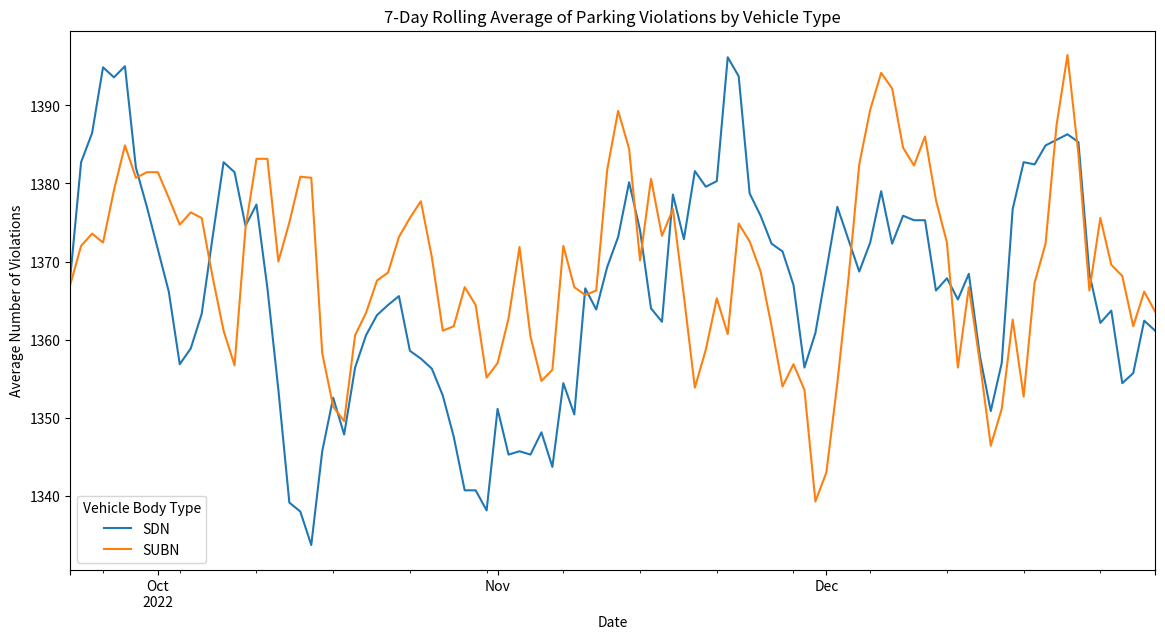

This chart was generated by the following Python code:
# -*- coding: utf-8 -*-
"""pandas_acceleration_with_gpu.ipynb

Automatically generated by Colab.

Original file is located at
    https://colab.research.google.com/<link-removed>

# Accelerating pandas with GPU: Sort the count of rows grouped on columns

Add `%load_ext cudf.pandas` before importing pandas to speed up operations using GPU
"""

# Commented out IPython magic to ensure Python compatibility.
# %load_ext cudf.pandas
import pandas as pd
import random

# Define the species categories
species_categories = ['setosa', 'versicolor', 'virginica']
flower_color_categories = ['red','yellow','green']

# Define the range for each attribute based on typical iris flower measurements
sepal_length_range = (4.0, 8.0)

# Create data for 1,000,000 samples
n = 1000000
data = {
    'sepal_length': [random.uniform(*sepal_length_range) for _ in range(n)],
    'flower_color': [random.choice(flower_color_categories) for _ in range(n)],
    'species': [random.choice(species_categories) for _ in range(n)]
}

df = pd.DataFrame(data)

df.groupby(['species','flower_color']).size().sort_values(ascending=False)

"""# Acceleration pandas with GPU: Merging / Joining dataframes-

Add `%load_ext cudf.pandas` before importing pandas to speed up operations using GPU
"""

# Commented out IPython magic to ensure Python compatibility.
# %load_ext cudf.pandas
import pandas as pd
import numpy as np

# Define the number of rows
num_rows = 1000000

states = ["NY", "NJ", "CA", "TX"]
violations = ["Double Parking", "Expired Meter", "No Parking", "Fire Hydrant",
              "Bus Stop"]
vehicle_types = ["SUBN", "SDN"]

# Generate random data for Dataset 1
data1 = {
    "Registration State": np.random.choice(states, size=num_rows),
    "Ticket Number": np.random.randint(1000000000, 9999999999, size=num_rows)
}

# Generate random data for Dataset 2
data2 = {
    "Ticket Number": np.random.choice(data1['Ticket Number'], size=num_rows),  # Reusing ticket numbers to ensure matches
    "Violation Description": np.random.choice(violations, size=num_rows)
}

# Create DataFrames
df1 = pd.DataFrame(data1)
df2 = pd.DataFrame(data2)

# Perform an inner join on 'Ticket Number'
merged_df = pd.merge(df1, df2, on="Ticket Number", how="inner")

# Display some of the joined data
print(merged_df.head())

"""# Accelerating pandas with GPU: Groupby aggregate on timeseries data

Add `%load_ext cudf.pandas` before importing pandas to speed up operations using GPU
"""

# Commented out IPython magic to ensure Python compatibility.
# %load_ext cudf.pandas
import pandas as pd
import numpy as np

import pandas as pd
import numpy as np

# Define the number of rows
num_rows = 1000000

# Define the possible values
states = ["NY", "NJ", "CA", "TX"]
violations = ["Double Parking", "Expired Meter", "No Parking", "Fire Hydrant", "Bus Stop"]
vehicle_types = ["SUBN", "SDN"]

start_date = "2022-01-01"
end_date = "2022-12-31"
# Create a date range
dates = pd.date_range(start=start_date, end=end_date, freq='D')

# Generate random data
data = {
    "Registration State": np.random.choice(states, size=num_rows),
    "Violation Description": np.random.choice(violations, size=num_rows),
    "Vehicle Body Type": np.random.choice(vehicle_types, size=num_rows),
    "Issue Date": np.random.choice(dates, size=num_rows),
    "Ticket Number": np.random.randint(1000000000, 9999999999, size=num_rows)
}

# Create a DataFrame
df = pd.DataFrame(data)

# Adding issue weekday based on the "Issue Date"
weekday_names = {
    0: "Monday",
    1: "Tuesday",
    2: "Wednesday",
    3: "Thursday",
    4: "Friday",
    5: "Saturday",
    6: "Sunday",
}

df["issue_weekday"] = df["Issue Date"].dt.weekday.map(weekday_names)

# Grouping by issue_weekday and counting the Summons Number
df.groupby(["Issue Date"])["Ticket Number"
].count().sort_values()

"""# Accelerating pandas with GPU: Count of values and GroupBy

Add `%load_ext cudf.pandas` before importing pandas to speed up operations using GPU
"""

# Commented out IPython magic to ensure Python compatibility.
# %load_ext cudf.pandas
import pandas as pd
import numpy as np

# Randomly generated dataset of parking violations-
# Define the number of rows
num_rows = 1000000

states = ["NY", "NJ", "CA", "TX"]
violations = ["Double Parking", "Expired Meter", "No Parking",
              "Fire Hydrant", "Bus Stop"]
vehicle_types = ["SUBN", "SDN"]

# Create a date range
start_date = "2022-01-01"
end_date = "2022-12-31"
dates = pd.date_range(start=start_date, end=end_date, freq='D')

# Generate random data
data = {
    "Registration State": np.random.choice(states, size=num_rows),
    "Violation Description": np.random.choice(violations, size=num_rows),
    "Vehicle Body Type": np.random.choice(vehicle_types, size=num_rows),
    "Issue Date": np.random.choice(dates, size=num_rows),
    "Ticket Number": np.random.randint(1000000000, 9999999999, size=num_rows)
}

# Create a DataFrame
df = pd.DataFrame(data)

# Which parking violation is most commonly committed by vehicles from various U.S states?

(df[["Registration State", "Violation Description"]]  # get only these two columns
 .value_counts()  # get the count of offences per state and per type of offence
 .groupby("Registration State")  # group by state
 .head(1)  # get the first row in each group (the type of offence with the largest count)
 .sort_index()  # sort by state name
 .reset_index()
)

"""# Accelerating pandas with GPU: Rolling Window Average

"""

# Commented out IPython magic to ensure Python compatibility.
# %load_ext cudf.pandas
import pandas as pd
import numpy as np
import matplotlib.pyplot as plt

# Randomly generated dataset of parking violations-
# Define the number of rows
num_rows = 1000000

states = ["NY", "NJ", "CA", "TX"]
violations = ["Double Parking", "Expired Meter", "No Parking",
              "Fire Hydrant", "Bus Stop"]
vehicle_types = ["SUBN", "SDN"]

# Create a date range
start_date = "2022-01-01"
end_date = "2022-12-31"
dates = pd.date_range(start=start_date, end=end_date, freq='D')

# Generate random data
data = {
    "Registration State": np.random.choice(states, size=num_rows),
    "Violation Description": np.random.choice(violations, size=num_rows),
    "Vehicle Body Type": np.random.choice(vehicle_types, size=num_rows),
    "Issue Date": np.random.choice(dates, size=num_rows),
    "Ticket Number": np.random.randint(1000000000, 9999999999, size=num_rows)
}

# Create a DataFrame
df = pd.DataFrame(data)

# How does the parking violations change from day to day segmented by vehicle type
# Averaged using a 7-day rolling mean

daily_counts = df.groupby(['Issue Date', 'Vehicle Body Type']
                          ).size().unstack(fill_value=0)

# Calculate a 7-day rolling mean of daily violations for each vehicle type
rolling_means = daily_counts.rolling(window=7).mean()

# Display the rolling means for each vehicle type over time
rolling_means.tail(100).plot(figsize=(14, 7),
                             title="7-Day Rolling Average of Parking Violations by Vehicle Type")
plt.ylabel("Average Number of Violations")
plt.xlabel("Date")
plt.show()
